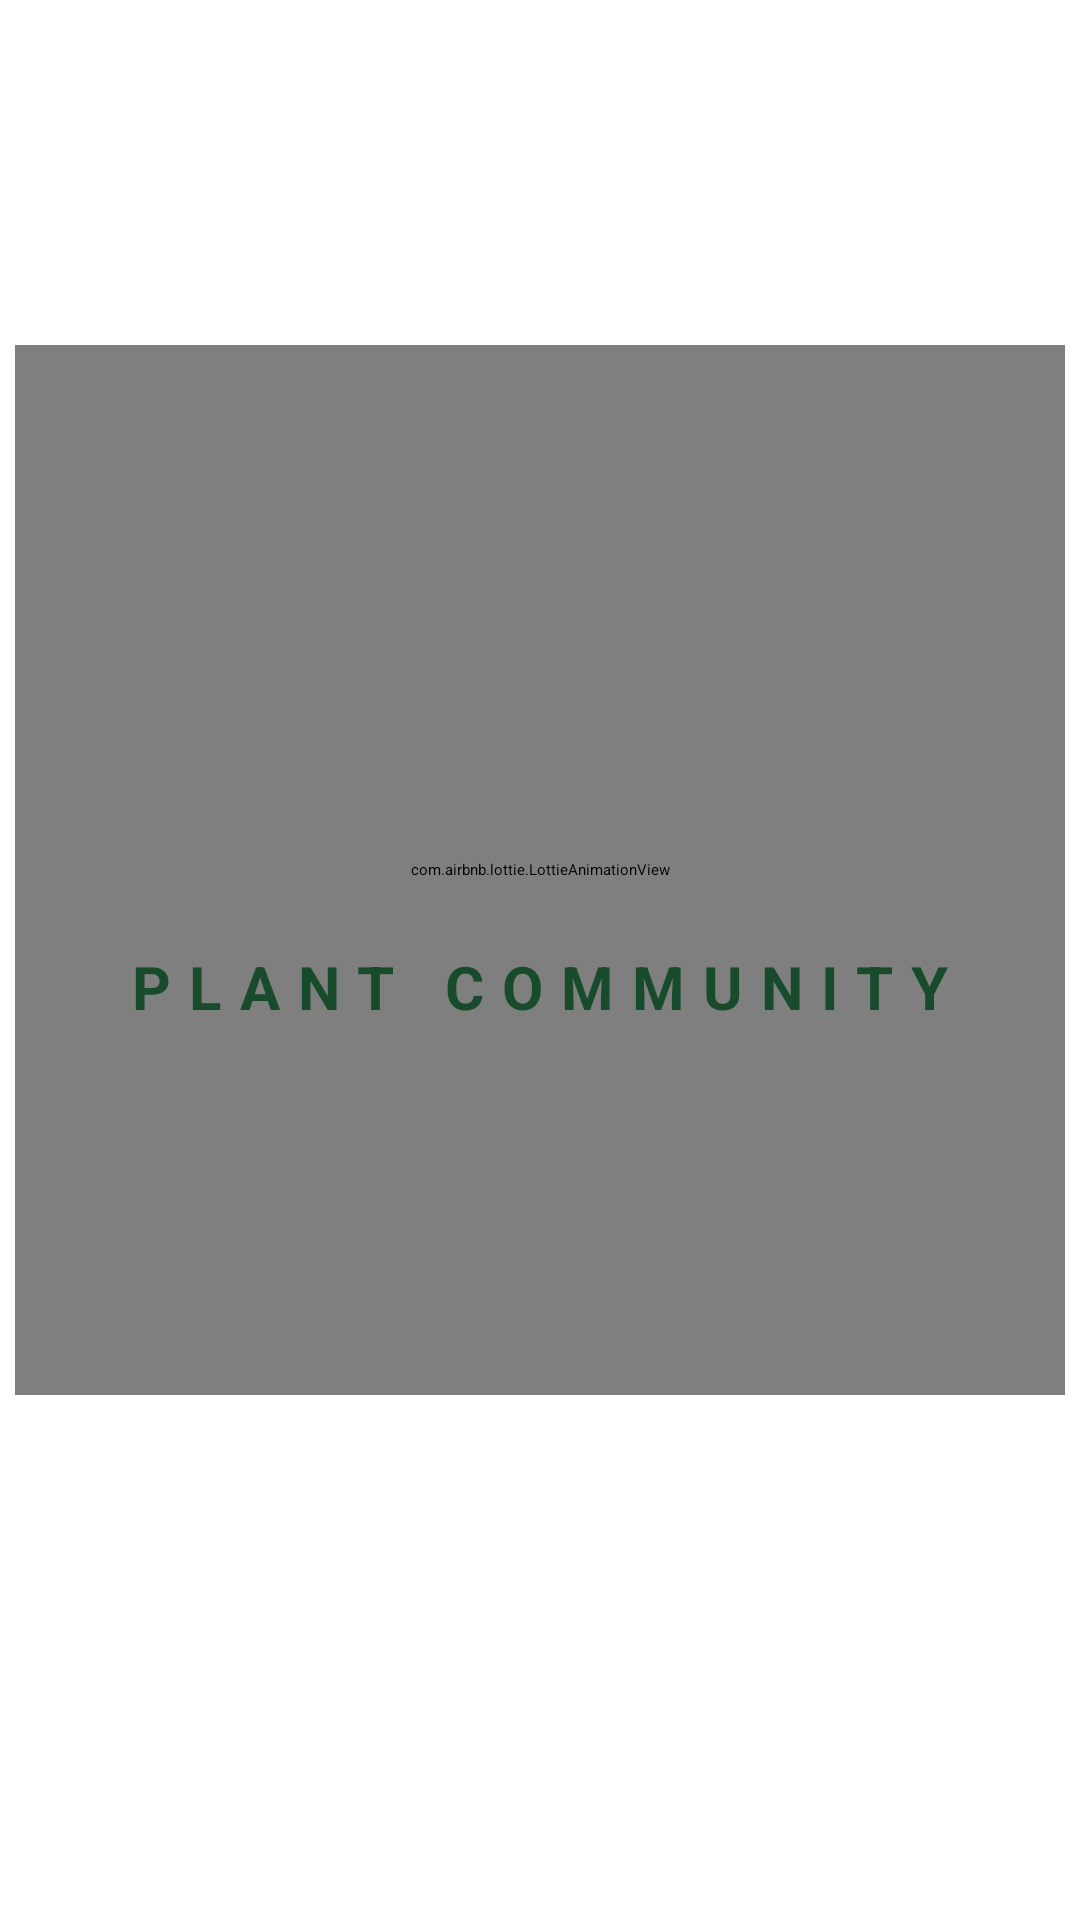

Produce the Android XML layout that renders to this screen, including the resource entries it uses.
<!-- AndroidManifest.xml: application theme Theme.Firebaseauth -->
<!-- res/layout/activity_main.xml -->
<?xml version="1.0" encoding="utf-8"?>
<androidx.constraintlayout.widget.ConstraintLayout xmlns:android="http://schemas.android.com/apk/res/android"
    xmlns:app="http://schemas.android.com/apk/res-auto"
    xmlns:tools="http://schemas.android.com/tools"
    android:layout_width="match_parent"
    android:layout_height="match_parent"
    tools:context=".MainActivity">

    <com.airbnb.lottie.LottieAnimationView
        android:id="@+id/logo"
        android:layout_width="350dp"
        android:layout_height="350dp"
        app:lottie_fileName="logo.json"
        app:lottie_autoPlay="true"
        android:layout_marginTop="40dp"
        app:layout_constraintVertical_bias="0.3"
        app:layout_constraintTop_toTopOf="parent"
        app:layout_constraintStart_toStartOf="parent"
        app:layout_constraintEnd_toEndOf="parent"
        app:layout_constraintBottom_toBottomOf="parent"/>
    <TextView
        android:layout_width="match_parent"
        android:layout_height="wrap_content"
        android:text="@string/plant_store"
        android:textSize="20sp"
        android:textStyle="bold"
        android:layout_marginTop="-150dp"
        android:textColor="@color/primary_color"
        android:letterSpacing="0.3"
        android:textAllCaps="true"
        app:layout_constraintTop_toBottomOf="@id/logo"
        android:gravity="center"/>
</androidx.constraintlayout.widget.ConstraintLayout>
<!-- resources referenced by this layout -->
<resources>
  <color name="primary_color">#184A2c</color>
  <string name="plant_store">Plant Community</string>
  <style name="Theme.Firebaseauth" parent="Base.Theme.Firebaseauth" />
  <style name="Base.Theme.Firebaseauth" parent="Theme.Material3.Light.NoActionBar">
          <item name="colorPrimary">@color/primary_color</item>
          <item name="colorPrimaryVariant">@color/primary_color</item>
          <item name="colorOnPrimary">@color/primary_color</item>
          
          <item name="colorSecondary">@color/black</item>
          <item name="colorSecondaryVariant">@color/black</item>
          <item name="colorOnSecondary">@color/white</item>
          
          <item name="android:statusBarColor">?attr/colorPrimaryVariant</item>
          <item name="android:textColorSecondary">@color/white</item>
  
          
          <item name="android:forceDarkAllowed" tools:targetApi="q">false</item>
      </style>
  <color name="black">#FF000000</color>
  <color name="white">#FFFFFFFF</color>
</resources>
